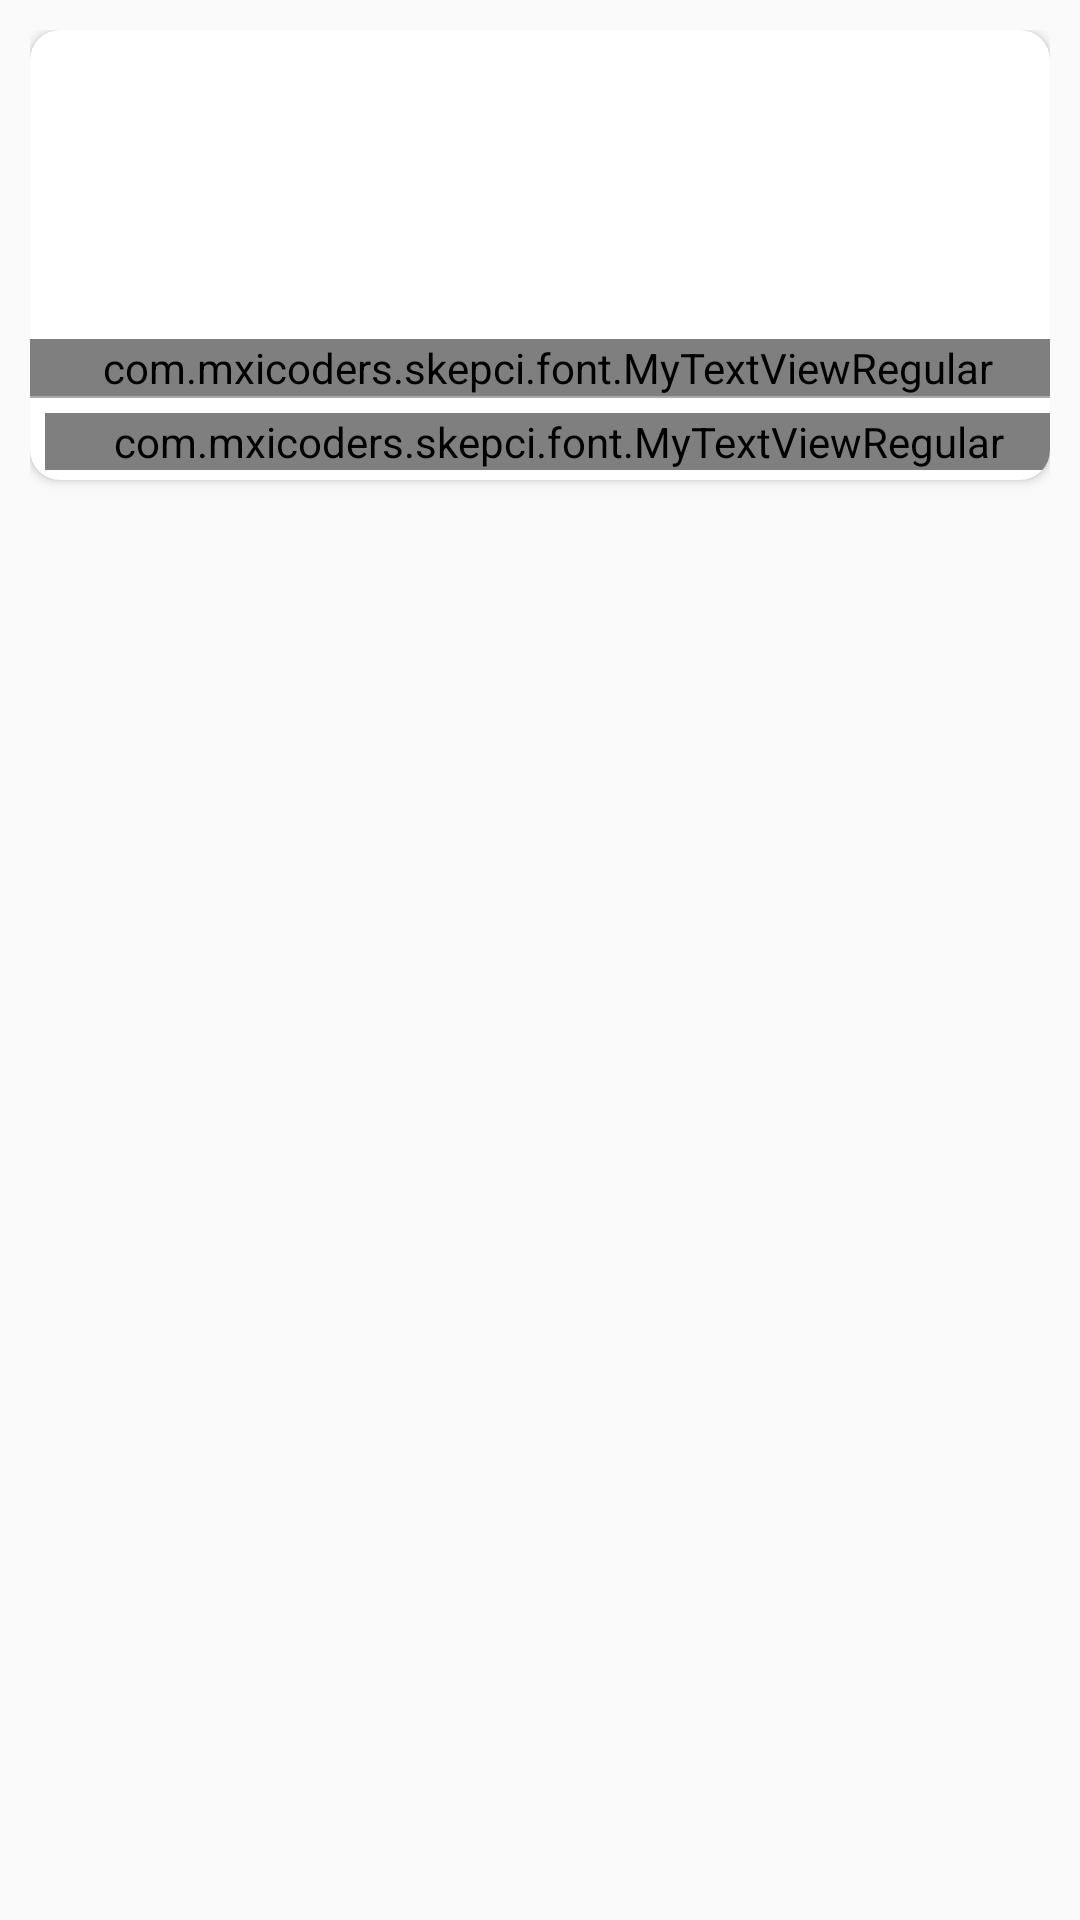

Produce the Android XML layout that renders to this screen, including the resource entries it uses.
<!-- AndroidManifest.xml: application theme AppTheme -->
<!-- res/layout/patient_questionnaries_adapter_item.xml -->
<?xml version="1.0" encoding="utf-8"?>
<LinearLayout xmlns:android="http://schemas.android.com/apk/res/android"
    xmlns:card_view="http://schemas.android.com/apk/res-auto"
    android:layout_width="match_parent"
    android:layout_height="wrap_content"
    android:paddingLeft="10dp"
    android:paddingRight="10dp"
    android:paddingBottom="5dp"
    android:paddingTop="10dp">

    
    <android.support.v7.widget.CardView
        android:id="@+id/card_view"
        android:layout_width="fill_parent"
        android:layout_height="150dp"
        card_view:cardCornerRadius="10dp">

        <LinearLayout
            android:orientation="vertical"
            android:layout_width="fill_parent"
            android:layout_height="fill_parent">

            <LinearLayout
                android:layout_width="match_parent"
                android:layout_height="0dp"
                android:layout_weight="4">

                <ImageView
                    android:id="@+id/Image"
                    android:layout_width="match_parent"
                    android:layout_height="match_parent"
                    android:scaleType="centerCrop"
                    android:background="@drawable/two"/>

            </LinearLayout>

            <LinearLayout
                android:layout_width="match_parent"
                android:layout_height="0dp"
                android:layout_weight="2"
                android:orientation="vertical">

                <LinearLayout
                    android:layout_width="match_parent"
                    android:layout_height="wrap_content"
                    android:orientation="vertical"
                    android:paddingTop="3dp"
                    android:paddingBottom="3dp">

                    <com.mxicoders.skepci.font.MyTextViewRegular
                        android:id="@+id/text_name"
                        android:layout_width="match_parent"
                        android:layout_height="wrap_content"
                        android:text="Articles"
                        android:textColor="@color/edittext_color"
                        android:paddingLeft="5dp"/>

                    <View
                        android:layout_width="match_parent"
                        android:layout_height="0.5dp"
                        android:background="@android:color/darker_gray"
                        android:paddingTop="2dp"/>


                </LinearLayout>

                <LinearLayout
                    android:layout_width="match_parent"
                    android:layout_height="wrap_content"
                    android:orientation="horizontal">

                    <LinearLayout
                        android:layout_width="0dp"
                        android:layout_height="match_parent"
                        android:layout_weight="4"
                        android:paddingTop="2dp">

                        <ImageView
                            android:layout_width="wrap_content"
                            android:layout_height="wrap_content"
                            android:src="@drawable/user"
                            android:paddingLeft="5dp"/>

                        <com.mxicoders.skepci.font.MyTextViewRegular
                            android:id="@+id/text_email"
                            android:layout_width="match_parent"
                            android:layout_height="wrap_content"
                            android:text="Articles"
                            android:paddingLeft="7dp"/>


                    </LinearLayout>


                </LinearLayout>

            </LinearLayout>

        </LinearLayout>

    </android.support.v7.widget.CardView>

</LinearLayout>
<!-- resources referenced by this layout -->
<resources>
  <style name="AppTheme" parent="Theme.AppCompat.Light.NoActionBar">
          
          <item name="colorPrimary">@color/colorPrimary</item>
          <item name="colorPrimaryDark">@color/colorPrimaryDark</item>
          <item name="colorAccent">@color/colorAccent</item>
      </style>
  <!-- not gathered from this repository: default colours our renderer supplied (Android Studio template values) -->
  <color name="colorPrimary">#FF6200EE</color>
  <color name="colorPrimaryDark">#FF3700B3</color>
  <color name="colorAccent">#FF03DAC5</color>
</resources>
